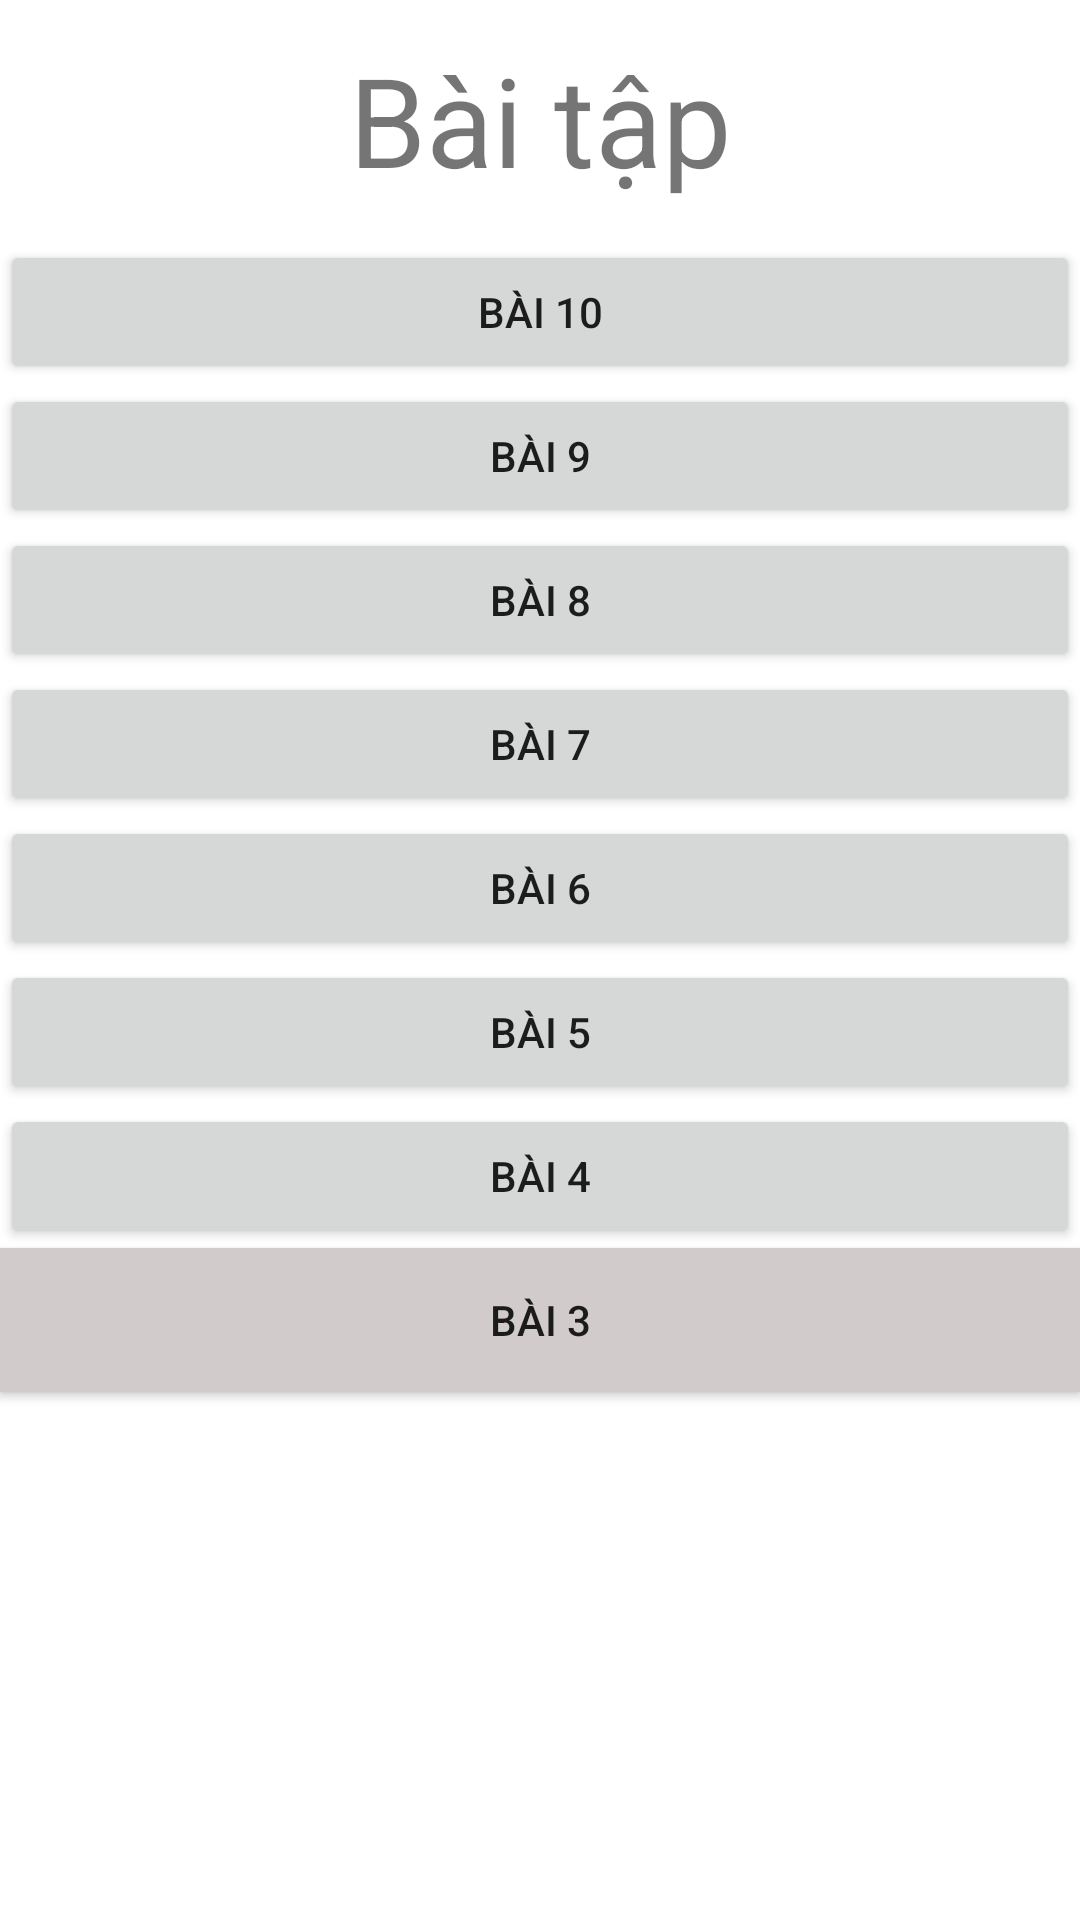

This screen was rendered from an Android layout file. Write that file and the resources it references.
<!-- AndroidManifest.xml: application theme Theme.Lab1_NguyenCatTuong_2001216298 -->
<!-- res/layout/activity_main.xml -->
<?xml version="1.0" encoding="utf-8"?>
<LinearLayout xmlns:android="http://schemas.android.com/apk/res/android"
    xmlns:app="http://schemas.android.com/apk/res-auto"
    xmlns:tools="http://schemas.android.com/tools"
    android:layout_width="match_parent"
    android:layout_height="match_parent"
    android:orientation="vertical"
    tools:context=".MainActivity">

    <LinearLayout
        android:layout_width="match_parent"
        android:layout_height="wrap_content"
        android:orientation="vertical">

    </LinearLayout>

    <TextView
        android:id="@+id/textView"
        android:layout_width="match_parent"
        android:layout_height="80dp"
        android:textSize="20pt"
        android:gravity="center"
        android:text="Bài tập" />

    <Button
        android:id="@+id/btnBai10"
        android:layout_width="match_parent"
        android:layout_height="wrap_content"
        android:text="Bài 10" />

    <Button
        android:id="@+id/btnBai9"
        android:layout_width="match_parent"
        android:layout_height="wrap_content"
        android:text="Bài 9" />

    <Button
        android:id="@+id/btnBai8"
        android:layout_width="match_parent"
        android:layout_height="wrap_content"
        android:text="Bài 8" />

    <Button
        android:id="@+id/btnBai7"
        android:layout_width="match_parent"
        android:layout_height="wrap_content"
        android:text="Bài 7" />

    <Button
        android:id="@+id/btnBai6"
        android:layout_width="match_parent"
        android:layout_height="wrap_content"
        android:text="Bài 6" />

    <Button
        android:id="@+id/btnBai5"
        android:layout_width="match_parent"
        android:layout_height="wrap_content"
        android:text="Bài 5" />

    <Button
        android:id="@+id/btnBai4"
        android:layout_width="match_parent"
        android:layout_height="wrap_content"
        android:text="Bài 4" />

    <Button
        android:id="@+id/btnBai3"
        android:layout_width="match_parent"
        android:layout_height="wrap_content"
        android:background="#D1CCCB"
        android:text="Bài 3" />

</LinearLayout>
<!-- resources referenced by this layout -->
<resources>
  <style name="Theme.Lab1_NguyenCatTuong_2001216298" parent="Theme.MaterialComponents.DayNight.DarkActionBar">
          
          <item name="colorPrimary">@color/purple_500</item>
          <item name="colorPrimaryVariant">@color/purple_700</item>
          <item name="colorOnPrimary">@color/white</item>
          
          <item name="colorSecondary">@color/teal_200</item>
          <item name="colorSecondaryVariant">@color/teal_700</item>
          <item name="colorOnSecondary">@color/black</item>
          
          <item name="android:statusBarColor">?attr/colorPrimaryVariant</item>
          
      </style>
  <color name="purple_500">#FF6200EE</color>
  <color name="purple_700">#FF3700B3</color>
  <color name="white">#FFFFFFFF</color>
  <color name="teal_200">#FF03DAC5</color>
  <color name="teal_700">#FF018786</color>
  <color name="black">#FF000000</color>
</resources>
